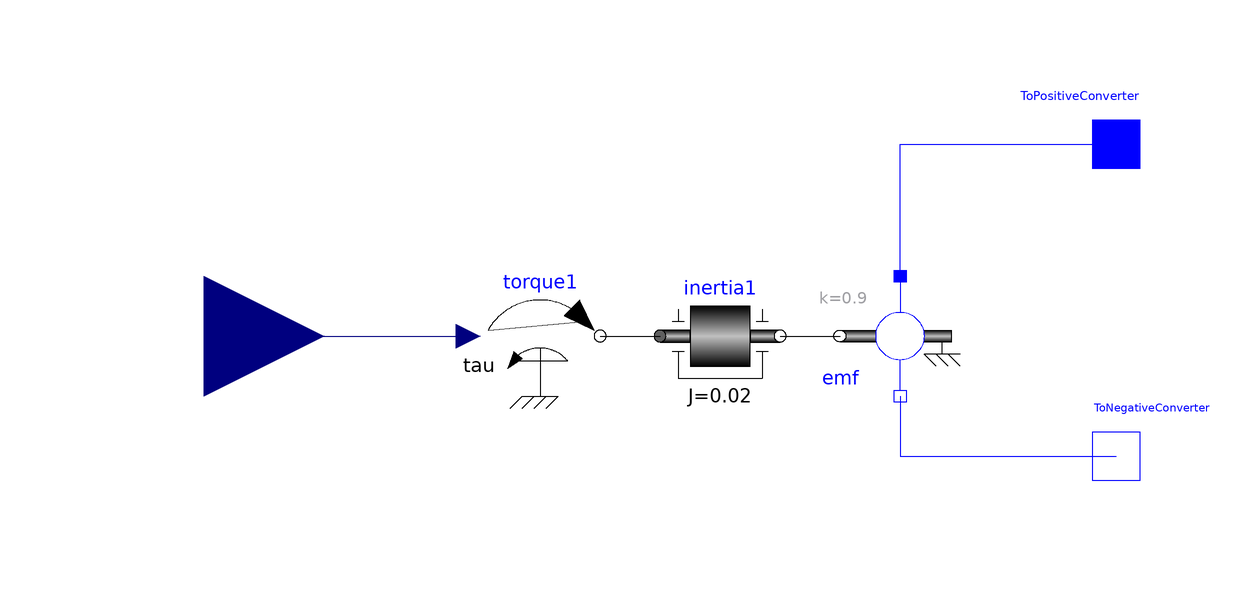

This picture is the connection diagram that the Modelica source below describes through its graphical annotations.

model Engine
 flow Modelica.SIunits.Current i;
 parameter Real n2; //Perdidas en motor
  Modelica.Blocks.Interfaces.RealInput Gearboxinput annotation(
    Placement(visible = true, transformation(origin = {-102, 24}, extent = {{-20, -20}, {20, 20}}, rotation = 0), iconTransformation(origin = {-120, 0}, extent = {{-20, -20}, {20, 20}}, rotation = 0)));
 Modelica.Mechanics.Rotational.Sources.Torque torque1 annotation(
    Placement(visible = true, transformation(origin = {-46, 24}, extent = {{-10, -10}, {10, 10}}, rotation = 0)));
 Modelica.Mechanics.Rotational.Components.Inertia inertia1(J = 0.02)  annotation(
    Placement(visible = true, transformation(origin = {-16, 24}, extent = {{-10, -10}, {10, 10}}, rotation = 0)));
 Modelica.Electrical.Analog.Basic.EMF emf(k = 0.9)  annotation(
    Placement(visible = true, transformation(origin = {14, 24}, extent = {{10, -10}, {-10, 10}}, rotation = 0)));
 Modelica.Electrical.Analog.Interfaces.PositivePin ToPositiveConverter annotation(
    Placement(visible = true, transformation(origin = {50, 56}, extent = {{-10, -10}, {10, 10}}, rotation = 0), iconTransformation(origin = {110,50}, extent = {{-10, -10}, {10, 10}}, rotation = 0)));
 Modelica.Electrical.Analog.Interfaces.NegativePin ToNegativeConverter annotation(
    Placement(visible = true, transformation(origin = {50, 4}, extent = {{-10, -10}, {10, 10}}, rotation = 0), iconTransformation(origin = {110, -30}, extent = {{-10, -10}, {10, 10}}, rotation = 0)));
equation
  connect(emf.n, ToNegativeConverter) annotation(
    Line(points = {{14, 14}, {14, 14}, {14, 4}, {50, 4}, {50, 4}}, color = {0, 0, 255}));
  connect(emf.p, ToPositiveConverter) annotation(
    Line(points = {{14, 34}, {14, 34}, {14, 56}, {50, 56}, {50, 56}}, color = {0, 0, 255}));
  connect(inertia1.flange_b, emf.flange) annotation(
    Line(points = {{-6, 24}, {4, 24}, {4, 24}, {4, 24}}));
  connect(torque1.flange, inertia1.flange_a) annotation(
    Line(points = {{-36, 24}, {-26, 24}, {-26, 24}, {-26, 24}, {-26, 24}, {-26, 24}}));
  connect(Gearboxinput, torque1.tau) annotation(
    Line(points = {{-102, 24}, {-58, 24}}, color = {0, 0, 127}));
  torque1.tau = Gearboxinput / n2;
  annotation(
    Icon(graphics = {Rectangle(origin = {-1, 0}, extent = {{-99, 100}, {101, -100}}), Text(origin = {-3, 6}, extent = {{-73, 36}, {73, -36}}, textString = "Engine")}, coordinateSystem(initialScale = 0.1)));
end Engine;